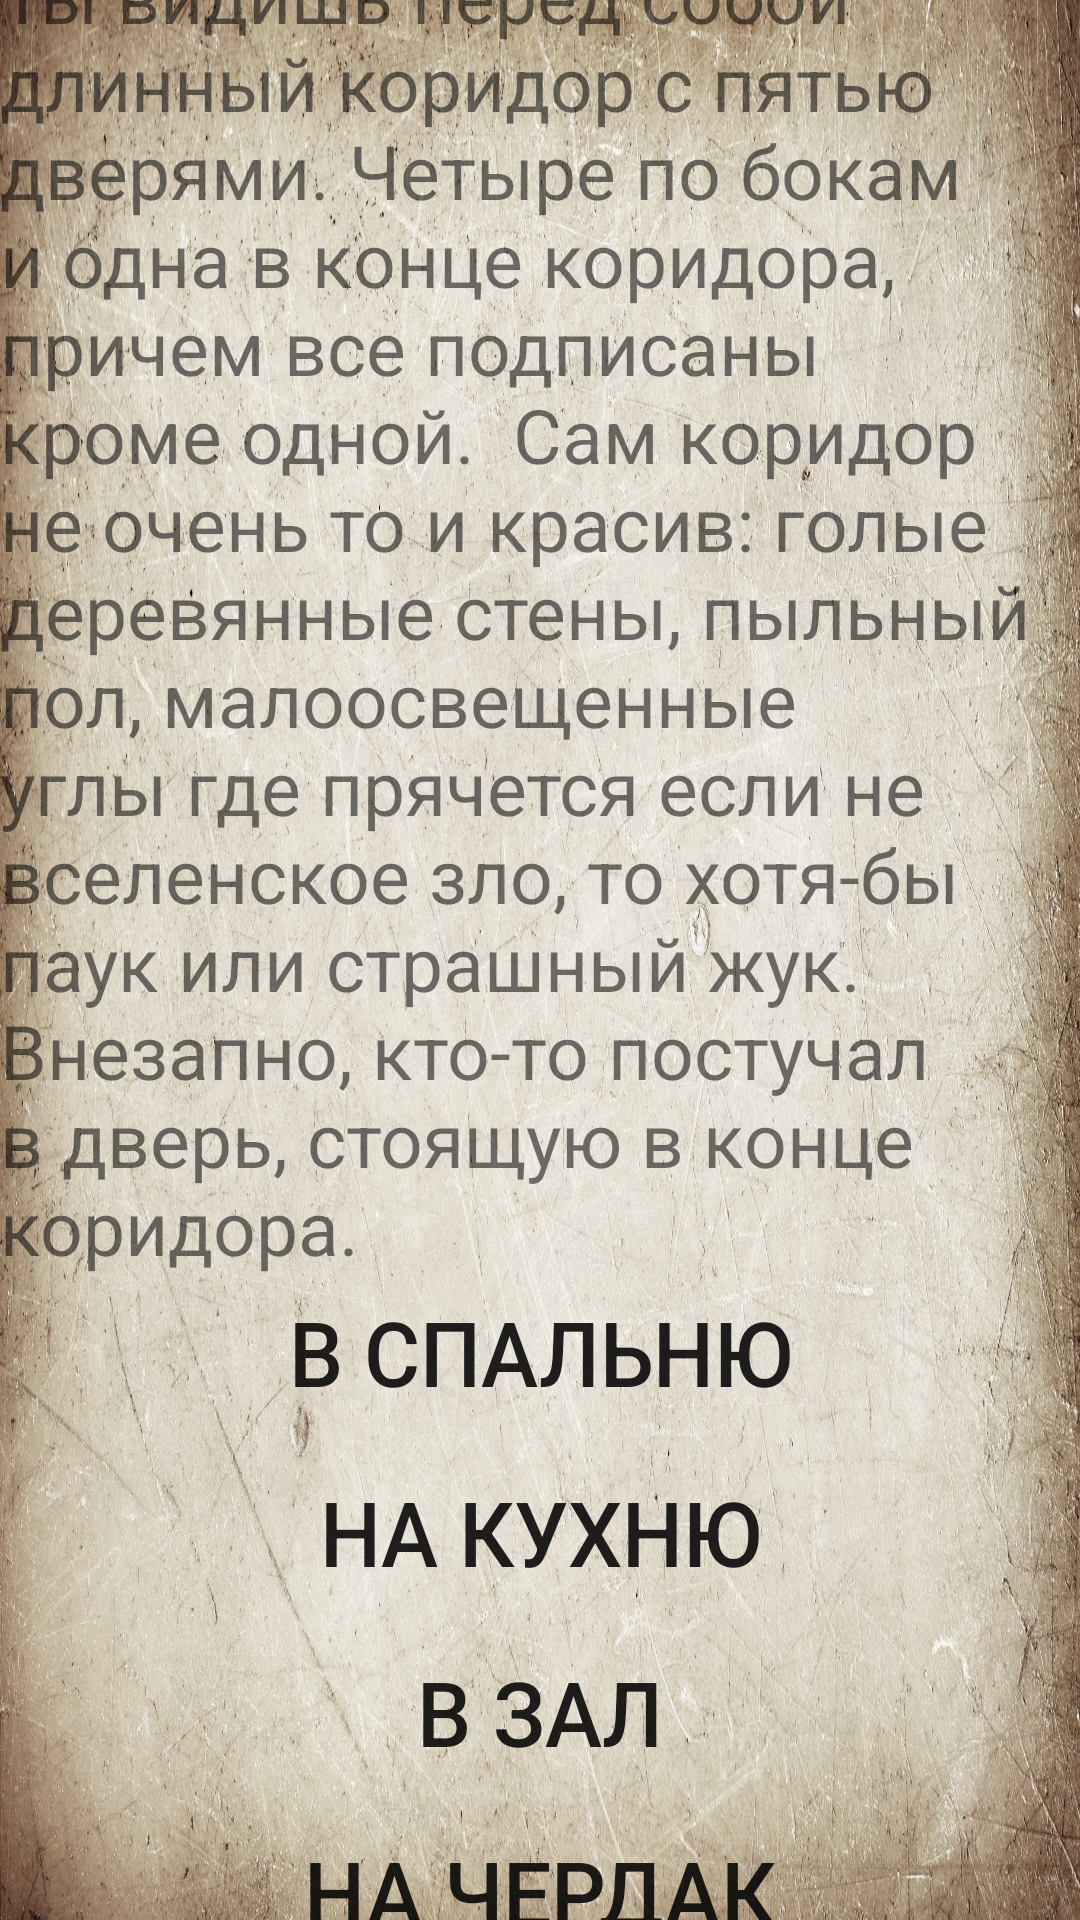

Write the Android layout XML for this screen, with the resource values it uses.
<!-- AndroidManifest.xml: application theme Theme.QuestRestart -->
<!-- res/layout/activity_hall.xml -->
<?xml version="1.0" encoding="utf-8"?>
<androidx.constraintlayout.widget.ConstraintLayout xmlns:android="http://schemas.android.com/apk/res/android"
    xmlns:app="http://schemas.android.com/apk/res-auto"
    xmlns:tools="http://schemas.android.com/tools"
    android:layout_width="match_parent"
    android:layout_height="match_parent"
    tools:context=".Hall"
    android:background="@drawable/back">


    <LinearLayout
        android:layout_width="match_parent"
        android:layout_height="678dp"
        android:orientation="vertical"
        app:layout_constraintBottom_toBottomOf="parent"
        app:layout_constraintEnd_toEndOf="parent"
        app:layout_constraintStart_toStartOf="parent"
        app:layout_constraintTop_toTopOf="parent">

        <TextView
            android:id="@+id/textView"
            android:layout_width="match_parent"
            android:layout_height="wrap_content"
            android:text="Ты видишь перед собой длинный коридор с пятью дверями. Четыре по бокам и одна в конце коридора, причем все подписаны кроме одной.  Сам коридор не очень то и красив: голые деревянные стены, пыльный пол, малоосвещенные углы где прячется если не вселенское зло, то хотя-бы паук или страшный жук. Внезапно, кто-то постучал в дверь, стоящую в конце коридора. "
            android:textSize="25sp" />

        <Button
            android:id="@+id/button6"
            android:layout_width="match_parent"
            android:layout_height="50dp"
            android:background="@drawable/button"
            android:onClick="bedroom"
            android:scaleX="0.95"
            android:text="В спальню"
            android:textSize="30sp" />

        <ImageView
            android:id="@+id/imageView4"
            android:layout_width="match_parent"
            android:layout_height="10dp"
            android:visibility="invisible"
            app:srcCompat="@drawable/back" />

        <Button
            android:id="@+id/button5"
            android:layout_width="match_parent"
            android:layout_height="50dp"
            android:background="@drawable/button"
            android:onClick="kitchen"
            android:scaleX="0.95"
            android:text="На кухню"
            android:textSize="30sp"
            android:visibility="visible" />

        <ImageView
            android:id="@+id/imageView5"
            android:layout_width="match_parent"
            android:layout_height="10dp"
            android:visibility="invisible"
            app:srcCompat="@drawable/back" />

        <Button
            android:id="@+id/button"
            android:layout_width="match_parent"
            android:layout_height="50dp"
            android:background="@drawable/button"
            android:onClick="mainer"
            android:scaleX="0.95"
            android:text="В зал"
            android:textSize="30sp"
            android:visibility="visible" />

        <ImageView
            android:id="@+id/imageView6"
            android:layout_width="match_parent"
            android:layout_height="10dp"
            android:visibility="invisible"
            app:srcCompat="@drawable/back" />

        <Button
            android:id="@+id/button3"
            android:layout_width="match_parent"
            android:layout_height="50dp"
            android:background="@drawable/button"
            android:onClick="roofer"
            android:scaleX="0.95"
            android:text="На чердак"
            android:textSize="30sp"
            android:visibility="visible" />

        <ImageView
            android:id="@+id/imageView7"
            android:layout_width="match_parent"
            android:layout_height="10dp"
            android:visibility="invisible"
            app:srcCompat="@drawable/back" />

        <Button
            android:id="@+id/button7"
            android:layout_width="match_parent"
            android:layout_height="50dp"
            android:background="@drawable/button"
            android:onClick="doorer"
            android:scaleX="0.95"
            android:text="Подойти к двери"
            android:textSize="30sp" />

    </LinearLayout>

</androidx.constraintlayout.widget.ConstraintLayout>
<!-- resources referenced by this layout -->
<resources>
  <!-- drawable back: jpg bitmap (drawable-v24, 979446 bytes) -->
  <style name="Theme.QuestRestart" parent="Theme.AppCompat.Light.NoActionBar">
          
          <item name="windowActionBar">false</item>
          <item name="windowNoTitle">true</item>
          <item name="android:windowFullscreen">true</item>
          <item name="colorPrimary">@color/purple_500</item>
          <item name="colorPrimaryVariant">@color/purple_700</item>
          <item name="colorOnPrimary">@color/white</item>
          
          <item name="colorSecondary">@color/teal_200</item>
          <item name="colorSecondaryVariant">@color/teal_700</item>
          <item name="colorOnSecondary">@color/black</item>
          
          <item name="android:statusBarColor" tools:targetApi="l">?attr/colorPrimaryVariant</item>
          
      </style>
  <!-- not gathered from this repository: default colours our renderer supplied (Android Studio template values) -->
  <color name="purple_500">#FF6200EE</color>
  <color name="purple_700">#FF3700B3</color>
  <color name="teal_200">#FF03DAC5</color>
  <color name="teal_700">#FF018786</color>
  <color name="black">#FF000000</color>
  <color name="white">#FFFFFFFF</color>
</resources>
